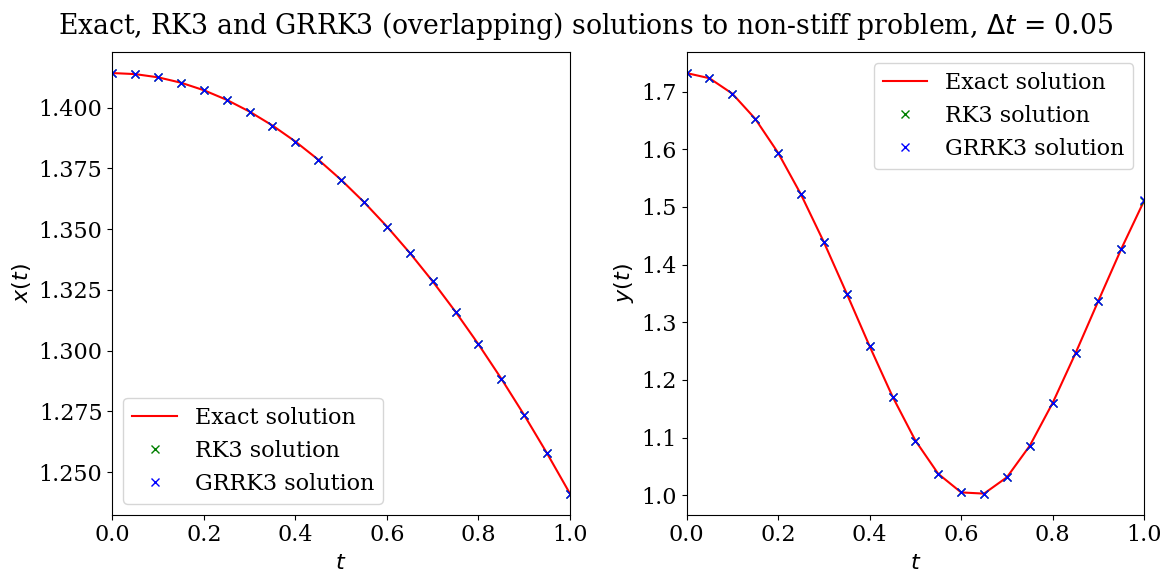
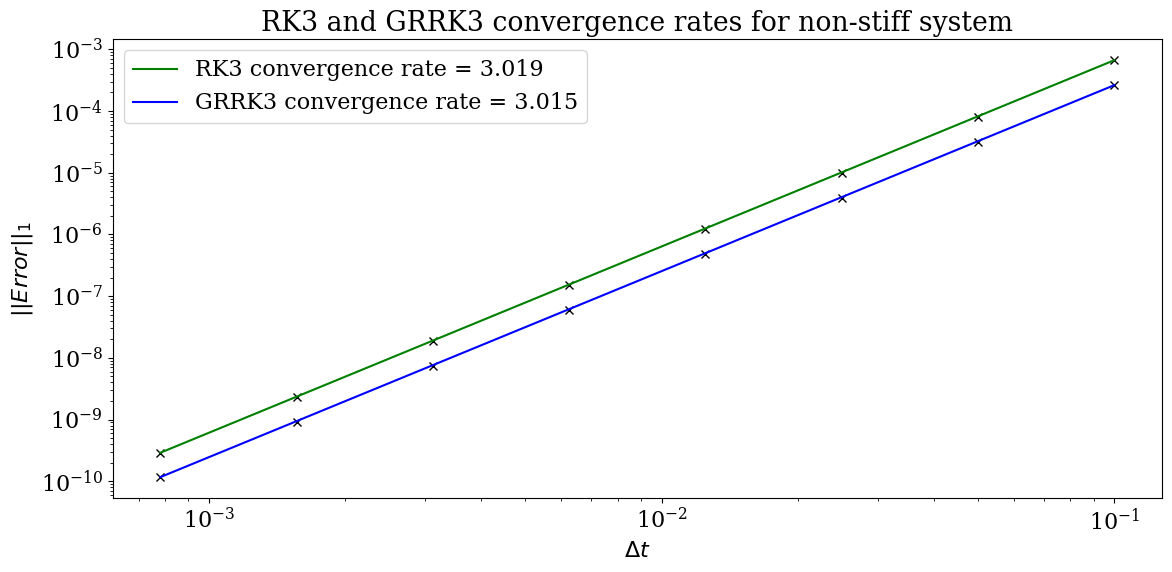
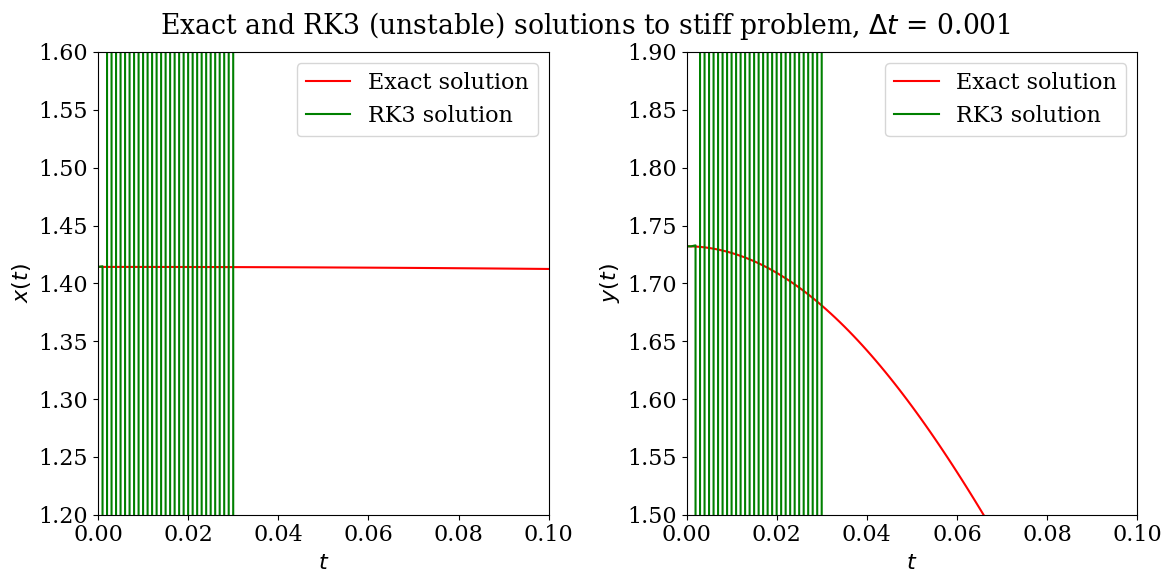
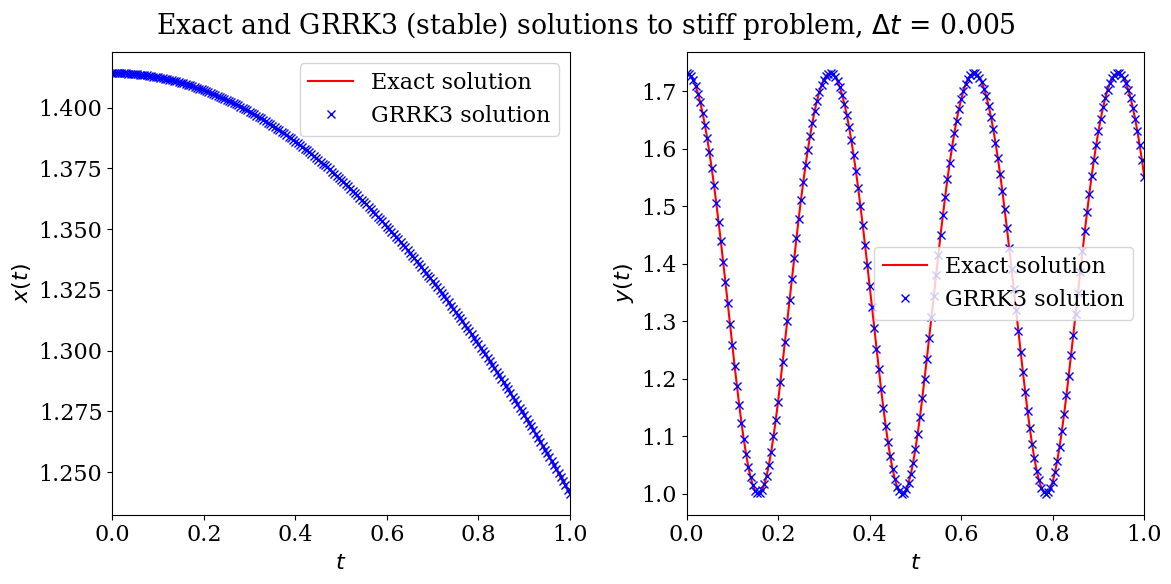
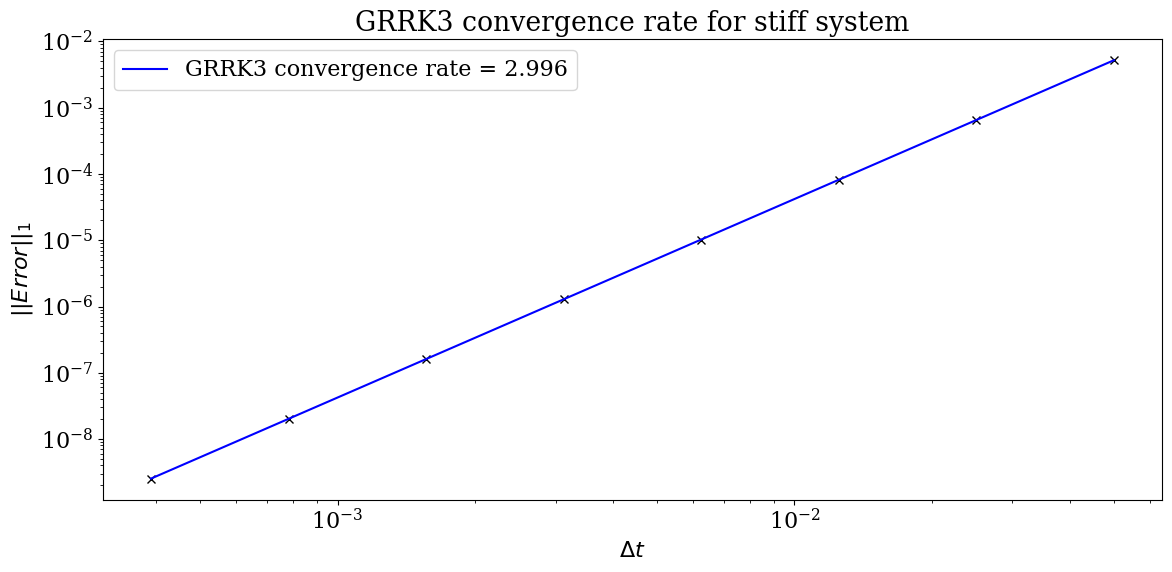

These figures' Python source, in order:
# -*- coding: utf-8 -*-
from __future__ import division
import numpy as np
from scipy import optimize
from matplotlib import pyplot
from matplotlib import rcParams

rcParams['font.family'] = 'serif'
rcParams['font.size'] = 16
rcParams['figure.figsize'] = (12,6)


def f(t, q, options):
    """
    Function f(t, q) as given in equation (2) of notes.

    Parameters:
    t: time coordinate (float)
    q: x(t) and y(t) coordinates at time t (2D vector of floats)
    options: gamma, omega and epsilon constants (array of floats)
    
    Returns:
    Right hand side of equation (2) in notes (2D vector of floats)
    """
    
    assert(np.all(np.isreal(t)) and np.all(np.isfinite(t))),\
    't must be real, finite and not NaN'
    #cannot check q is real, finite and not NaN because of RK3 stiff case
    assert(np.all(np.isreal(options)) and np.all(np.isfinite(options))),\
    'gamma, omega and epsilon must be real, finite and not NaN'
    
    x = q[0,0]; y = q[1,0]
    matrix1 = np.array([[options[0], options[2]], [options[2], -1]])
    matrix2 = np.array([[(-1.0 + x**2.0 - np.cos(t))/(2.0*x)],\
                        [(-2.0 + y**2.0 - np.cos(options[1]*t))/(2.0*y)]])
    matrix3 = np.array([[np.sin(t)/(2.0*x)], [options[1]*np.sin(options[1]*t)/(2.0*y)]])
    return np.matmul(matrix1, matrix2) - matrix3


def MyRK3_step(f, t, qn, dt, options):
    """
    Explicit RK3 algorithm for a single step of ODE problem, equation (4) of notes.

    Parameters:
    f: function defining the ODE, equation (2) of notes (function returning 2D vector)
    t: time coordinate (float)
    qn: vector coordinates of approximate solution at time t (2D vector of floats)
    dt: time step interval (float)
    options: gamma, omega and epsilon constants (array of floats)

    Returns:
    New coordinates qn+1 as given in equation (4d) of notes (2D vector of floats)
    """
    
    assert(hasattr(f, '__call__')), 'f must be a callable function'
    #t and options inputs already checked by function f
    #cannot check qn is real, finite and not NaN because of RK3 stiff case
    assert(np.isreal(dt) and dt > 0 and np.isscalar(dt) and np.isfinite(dt)),\
    'dt must be a real positvive scalar, finite and not NaN'
    
    k1 = f(t, qn, options)
    k2 = f(t + dt/2.0, qn + dt/2.0 * k1, options)
    k3 = f(t + dt, qn + dt*(-k1 + 2.0*k2), options)
    return qn + dt/6.0 * (k1 + 4.0*k2 + k3)


def MyGRRK3_step(f, t, qn, dt, options):
    """
    Explicit GRRK3 algorithm for a single step of ODE problem, equation (5) of notes.

    Parameters:
    f: function defining the ODE, equation (2) of notes (function returning 2D vector)
    t: time coordinate (float)
    qn: vector coordinates of approximate solution at time t (2D vector of floats)
    dt: time step interval (float)
    options: gamma, omega and epsilon constants (array of floats)

    Returns:
    New coordinates qn+1 as given in equation (5c) of notes (2D vector of floats)
    """
    
    assert(hasattr(f, '__call__')), 'f must be a callable function'
    assert(np.all(np.isreal(qn)) and np.all(np.isfinite(qn))),\
    'qn must be real, finite and not NaN'
    assert(np.isreal(dt) and dt > 0 and np.isscalar(dt) and np.isfinite(dt)),\
    'dt must be a real, positvive, non-zero scalar, finite and not NaN'

    k1 = np.zeros((2,1)); k2 = np.zeros((2,1))
    def F(K):
        k1[0,0], k1[1,0], k2[0,0], k2[1,0] = K
        return k1[0,0] - f(t + dt/3.0, qn + dt/12.0 *(5.0*k1 - k2), options)[0,0],\
               k1[1,0] - f(t + dt/3.0, qn + dt/12.0 *(5.0*k1 - k2), options)[1,0],\
               k2[0,0] - f(t + dt, qn + dt/4.0 *(3.0*k1 + k2), options)[0,0],\
               k2[1,0] - f(t + dt, qn + dt/4.0 *(3.0*k1 + k2), options)[1,0]
               
    k1_initial = f(t + dt/3.0, qn, options); k2_initial = f(t + dt, qn, options)
    Kinitial = np.array([k1_initial[0,0], k1_initial[1,0], k2_initial[0,0], k2_initial[1,0]])
    
    k1[0,0], k1[1,0], k2[0,0], k2[1,0] = optimize.fsolve(F, Kinitial)
    return qn + dt/4.0 * (3.0*k1 + k2)


def exact_solution(t, options):
    """
    Exact solution of function f(t, q) as given in equation (3) of notes.

    Parameters:
    t: time coordinate (float)
    options: gamma, omega and epsilon constants (array of floats)
    
    Returns:    
    x: exact x(t) coordinates of system (array of floats)
    y: exact y(t) coordinates of system (array of floats)
    """
    
    assert(np.all(np.isreal(t)) and np.all(np.isfinite(t))),\
    't must be real, finite and not NaN'
    assert(np.all(np.isreal(options)) and np.all(np.isfinite(options))),\
    'gamma, omega and epsilon must be real, finite and not NaN'

    x = np.sqrt(1.0 + np.cos(t))
    y = np.sqrt(2.0 + np.cos(options[1]*t))
    return x, y


def plot_subplots(sol_name, t, array, formatting):
    """
    Plots approximate solutions to the ODE from a solver.

    Parameters:
    sol_name: name of solver being used (string)
    t: time coordinate (float)
    array: approximate coordinates calculated (array of floats)
    formatting: plot formatting to use (string)
    
    Returns: (none)
    Plots results on two predefined subplots
    """
    
    assert(type(sol_name) == str), 'solver name (sol_name) must be a string'
    assert(np.all(np.isreal(t)) and np.all(np.isfinite(t))),\
    't must be real, finite and not NaN'
    assert(len(t) == len(array[0])), 'Size of t must be the same as coordinate array'
    assert(type(formatting) == str), 'formatting must be set as a string'

    ax1.plot(t, array[0], formatting, label='{} solution'.format(sol_name))
    ax2.plot(t, array[1], formatting, label='{} solution'.format(sol_name))


def plot_labels_layout():
    """
    Adds labels and adjusts layout of plots (improves clarity of code).
    Parameters: (none), Returns: (none)
    """
    ax1.set_xlabel('$t$'); ax1.set_ylabel('$x(t)$'); ax1.legend()
    ax2.set_xlabel('$t$'); ax2.set_ylabel('$y(t)$'); ax2.legend()
    fig.tight_layout(); fig.subplots_adjust(top=0.91)


def convergence_plot(sol_name, solver, dt_numerator, q0, formatting, options):
    """
    Measures 1-norm y(t) errors for decreasing dt, then calculates and plots the convergence.

    Parameters:
    sol_name: name of solver being used (string)
    solver: chosen Runge-Kutta step function (function returning 2D vector)
    dt_numerator: numerator of dt as defined in tasks 4 and 7 (float)
    q0: initial q(0) coordinates for starting algorithm (2D vector of floats)
    formatting: plot formatting to use (string)
    options: gamma, omega and epsilon constants (array of floats)
    
    Returns: (none)
    Plots convergence of algorithm on predefined subplot
    """
    
    assert(type(sol_name) == str), 'solver name (sol_name) must be a string'
    assert(hasattr(solver, '__call__')), 'solver must be a callable function'
    assert(np.isreal(dt_numerator) and dt_numerator > 0 and np.isscalar(dt_numerator)\
           and np.isfinite(dt_numerator)),\
           'dt_numerator must be a real, positvive, non-zero scalar, finite and not NaN'
    assert(np.all(np.isreal(q0)) and len(q0) == 2 and np.all(np.isfinite(q0))),\
    't must be real 2D vector, finite and not NaN'
    assert(type(formatting) == str), 'formatting must be set as a string'
    assert(np.all(np.isreal(options)) and np.all(np.isfinite(options))),\
    'gamma, omega and epsilon must be real, finite and not NaN'
    
    j_range = 8
    norm_error = np.zeros((j_range,)); deltat = np.zeros((j_range,))
    for j in range(j_range):
        dtj = dt_numerator/2**j #calculates time step interval based on j
        deltat[j] = dtj
        timej = np.arange(0.0, 1.0+dtj, dtj) #generates time coordinates
        sol_y = np.zeros_like(timej)
        sol_y[0] = q0[1,0]; qj = q0
        for i in range(1, len(timej)): #uses chosen algorithm to approximate solutions
            qj = solver(f, timej[i-1], qj, dtj, options)
            sol_y[i] = qj[1,0]
        exact_y = exact_solution(timej, options)[1] #exact solution to calculate errors
        norm_error[j] = dtj * np.sum(np.abs(sol_y - exact_y)) #equation (8) from notes
    ax.loglog(deltat, norm_error, 'kx') #plots points on loglog graph
    pfit = np.polyfit(np.log(deltat), np.log(norm_error), 1) #fits curve to data
    error_fit = norm_error[0]*(deltat/deltat[0])**pfit[0] #straight line on loglog scale
    ax.loglog(deltat, error_fit, formatting,\
              label='{} convergence rate = {:.3f}'.format(sol_name, pfit[0]))
        

if __name__ == "__main__":
    q0 = np.array([[np.sqrt(2)], [np.sqrt(3)]]) #initial q(0) coordinates
    
    # NON-STIFF PROBLEM
    non_stiff_options = np.array([-2.0, 5.0, 0.05]) #gamma, omega, epsilon
    dt = 0.05 #time step interval for task 3
    time = np.arange(0.0, 1.0+dt, dt) #generates time coordinates
    fig, (ax1, ax2) = pyplot.subplots(1, 2) #defines subplots
    
    exact_curve = exact_solution(time, non_stiff_options)
    plot_subplots('Exact', time, exact_curve, 'r-') #plots exact solution
    
    RK3array = np.zeros((2,len(time)))
    RK3array[:,0] = q0[:,0]; qnew = q0
    for i in range(1, len(time)): #approximates solution using RK3 algorithm
        qnew = MyRK3_step(f, time[i-1], qnew, dt, non_stiff_options)
        RK3array[:,i] = qnew[:,0]
    plot_subplots('RK3', time, RK3array, 'gx') #plots RK3 solution

    GRRK3array = np.zeros((2,len(time)))
    GRRK3array[:,0] = q0[:,0]; qnew = q0
    for i in range(1, len(time)): #approximates solution using GRRK3 algorithm
        qnew = MyGRRK3_step(f, time[i-1], qnew, dt, non_stiff_options)
        GRRK3array[:,i] = qnew[:,0]
    plot_subplots('GRRK3', time, GRRK3array, 'bx') #plots GRRK3 solution

    ax1.set_xlim([0.0, 1.0]); ax2.set_xlim([0.0, 1.0]) #standard time limits
    fig.suptitle('Exact, RK3 and GRRK3 (overlapping) solutions to non-stiff problem, '\
                 '$\u0394t$ = %g' %dt)
    plot_labels_layout(); pyplot.show()    
    
    # NON-STIFF CONVERGENCE
    fig = pyplot.figure(); ax = fig.add_subplot(111)
    convergence_plot('RK3', MyRK3_step, 0.1, q0, 'g-', non_stiff_options)
    convergence_plot('GRRK3', MyGRRK3_step, 0.1, q0, 'b-', non_stiff_options)
    ax.set_xlabel('$\u0394t$'); ax.set_ylabel('$||Error||_1$'); ax.legend()
    ax.set_title('RK3 and GRRK3 convergence rates for non-stiff system')
    fig.tight_layout(); pyplot.show()

    
    # RK3 STIFF PROBLEM
    stiff_options = np.array([-2e5, 20.0, 0.5]) #gamma, omega, epsilon
    dt = 0.001 #time step interval for task 5
    time = np.arange(0.0, 1.0+dt, dt) #generates time coordinates
    fig, (ax1, ax2) = pyplot.subplots(1, 2) #defines subplots
    
    exact_curve = exact_solution(time, stiff_options)
    plot_subplots('Exact', time, exact_curve, 'r-') #plots exact solution
    
    RK3array = np.zeros((2,len(time)))
    RK3array[:,0] = q0[:,0]; qnew = q0
    for i in range(1, len(time)): #approximates solution using RK3 algorithm
        qnew = MyRK3_step(f, time[i-1], qnew, dt, stiff_options)
        RK3array[:,i] = qnew[:,0]
    plot_subplots('RK3', time, RK3array, 'g-') #plots RK3 solution
    
    ax1.set_xlim([0.0, 0.1]); ax1.set_ylim([1.2, 1.6]) #plot limits restricted to better
    ax2.set_xlim([0.0, 0.1]); ax2.set_ylim([1.5, 1.9]) #demonstrate algorithm instability
    fig.suptitle('Exact and RK3 (unstable) solutions to stiff problem, $\u0394t$ = %g' %dt)
    plot_labels_layout(); pyplot.show()

    # GRRK3 STIFF PROBLEM
    dt = 0.005 #time step interval for task 6
    time = np.arange(0.0, 1.0+dt, dt) #generates time coordinates
    fig, (ax1, ax2) = pyplot.subplots(1, 2) #defines subplots
    
    exact_curve = exact_solution(time, stiff_options)
    plot_subplots('Exact', time, exact_curve, 'r-') #plots exact solution
    
    GRRK3array = np.zeros((2,len(time)))
    GRRK3array[:,0] = q0[:,0]; qnew = q0
    for i in range(1, len(time)): #approximates solution using GRRK3 algorithm
        qnew = MyGRRK3_step(f, time[i-1], qnew, dt, stiff_options)
        GRRK3array[:,i] = qnew[:,0]
    plot_subplots('GRRK3', time, GRRK3array, 'bx') #plots GRRK3 solution

    ax1.set_xlim([0.0, 1.0]); ax2.set_xlim([0.0, 1.0]) #standard time limits
    fig.suptitle('Exact and GRRK3 (stable) solutions to stiff problem, $\u0394t$ = %g' %dt)
    plot_labels_layout(); pyplot.show()
    
    # GRRK3 STIFF CONVERGENCE
    fig = pyplot.figure(); ax = fig.add_subplot(111)
    convergence_plot('GRRK3', MyGRRK3_step, 0.05, q0, 'b-', stiff_options)
    ax.set_xlabel('$\u0394t$'); ax.set_ylabel('$||Error||_1$'); ax.legend()
    ax.set_title('GRRK3 convergence rate for stiff system')
    fig.tight_layout(); pyplot.show()
